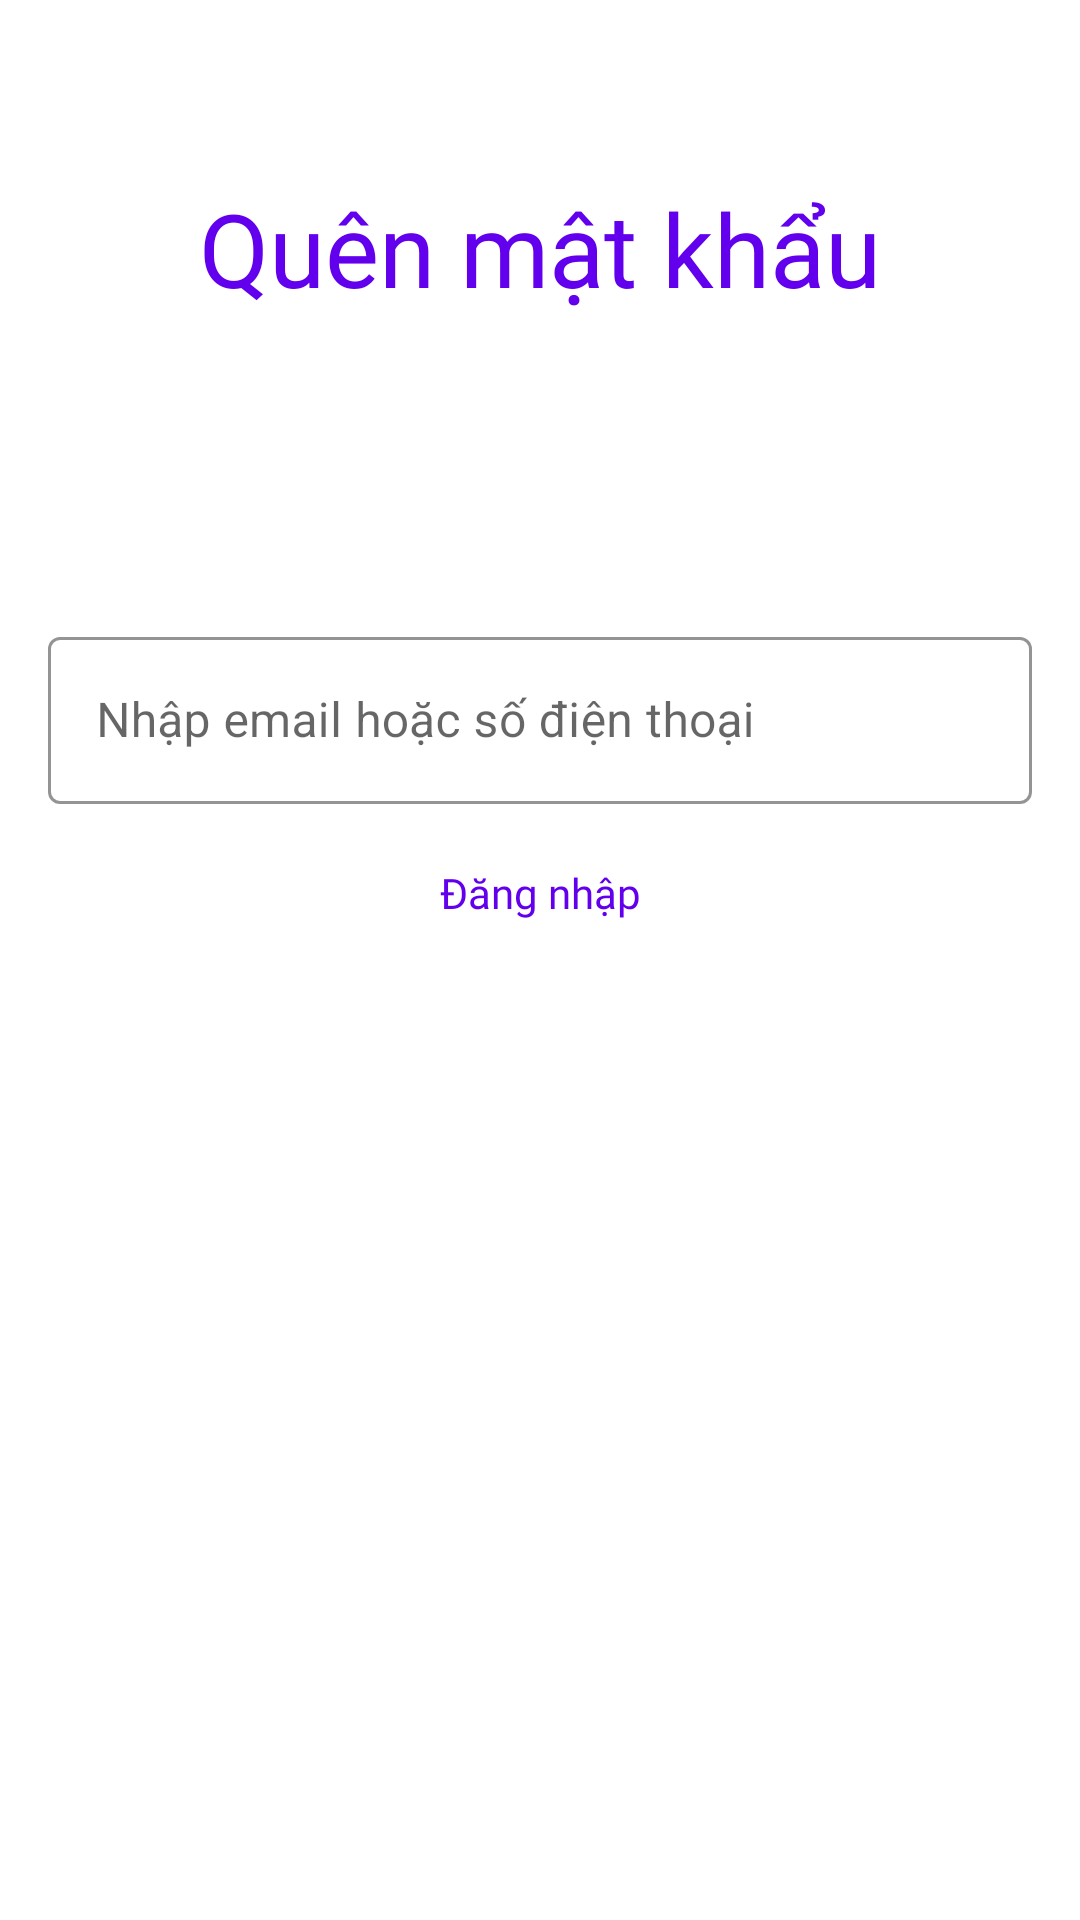

Produce the Android XML layout that renders to this screen, including the resource entries it uses.
<!-- AndroidManifest.xml: application theme AppTheme -->
<!-- res/layout/fragment_forget_password.xml -->
<?xml version="1.0" encoding="utf-8"?>
<androidx.constraintlayout.widget.ConstraintLayout xmlns:android="http://schemas.android.com/apk/res/android"
    android:layout_width="match_parent"
    android:layout_height="match_parent"
    xmlns:app="http://schemas.android.com/apk/res-auto"
    >

    <TextView
        android:id="@+id/tvTitle"
        android:layout_width="match_parent"
        android:layout_height="wrap_content"
        android:layout_marginTop="@dimen/default_padding_margin_huge_xh"
        android:fontFamily="@font/aclonica"
        android:gravity="center"
        android:text="@string/fragment_forget_password_title"
        android:textColor="@color/colorPrimary"
        android:textSize="@dimen/md_text_size_headline_4_regular"
        app:layout_constraintEnd_toEndOf="parent"
        app:layout_constraintStart_toStartOf="parent"
        app:layout_constraintTop_toTopOf="parent" />

    <androidx.constraintlayout.widget.Guideline
        android:id="@+id/guideLineHorizontal"
        android:layout_width="match_parent"
        android:layout_height="wrap_content"
        android:orientation="horizontal"
        app:layout_constraintGuide_percent="0.3"
        />

    <com.google.android.material.textfield.TextInputLayout
        android:id="@+id/tilEmailOrPhoneNumber"
        android:layout_width="match_parent"
        android:layout_height="wrap_content"
        android:layout_margin="@dimen/default_padding_margin_x"
        app:hintTextAppearance="@style/HintText"
        style="@style/Widget.MaterialComponents.TextInputLayout.OutlinedBox"
        app:boxStrokeColor="@color/colorPrimary"
        app:hintEnabled="true"
        app:layout_constraintStart_toStartOf="parent"
        app:layout_constraintEnd_toEndOf="parent"
        app:layout_constraintTop_toBottomOf="@+id/guideLineHorizontal"
        >
        <com.google.android.material.textfield.TextInputEditText
            android:layout_width="match_parent"
            android:layout_height="wrap_content"
            android:textColor="@android:color/black"
            android:hint="@string/fragment_sign_in_hint_input_email_phone_number"
            />
    </com.google.android.material.textfield.TextInputLayout>

    <TextView
        android:id="@+id/tvSignIn"
        android:layout_width="match_parent"
        android:layout_height="wrap_content"
        android:text="@string/fragment_sign_in_title"
        android:layout_margin="@dimen/default_padding_margin_xh"
        android:gravity="center"
        android:fontFamily="@font/aclonica"
        android:textColor="@color/colorPrimary"
        app:layout_constraintStart_toStartOf="parent"
        app:layout_constraintEnd_toEndOf="parent"
        app:layout_constraintTop_toBottomOf="@+id/tilEmailOrPhoneNumber"
        />

</androidx.constraintlayout.widget.ConstraintLayout>
<!-- resources referenced by this layout -->
<resources>
  <dimen name="default_padding_margin_huge_xh">60dp</dimen>
  <dimen name="default_padding_margin_x">16dp</dimen>
  <dimen name="default_padding_margin_xh">20dp</dimen>
  <dimen name="md_text_size_headline_4_regular">34sp</dimen>
  <string name="fragment_forget_password_title">Quên mật khẩu</string>
  <string name="fragment_sign_in_hint_input_email_phone_number">Nhập email hoặc số điện thoại</string>
  <string name="fragment_sign_in_title">Đăng nhập</string>
  <style name="HintText" parent="TextAppearance.Design.Hint">
          <item name="android:textSize">@dimen/md_text_size_over_line_regular</item>
          <item name="android:textColor">@color/colorPrimary</item>
      </style>
  <style name="AppTheme" parent="Theme.MaterialComponents.Light.NoActionBar">
          
          <item name="colorPrimary">@color/colorPrimary</item>
          <item name="colorPrimaryDark">@color/colorPrimaryDark</item>
          <item name="colorAccent">@color/colorAccent</item>
      </style>
  <dimen name="md_text_size_over_line_regular">10sp</dimen>
  <!-- not gathered from this repository: default colours our renderer supplied (Android Studio template values) -->
  <color name="colorPrimary">#FF6200EE</color>
  <color name="colorPrimaryDark">#FF3700B3</color>
  <color name="colorAccent">#FF03DAC5</color>
</resources>
